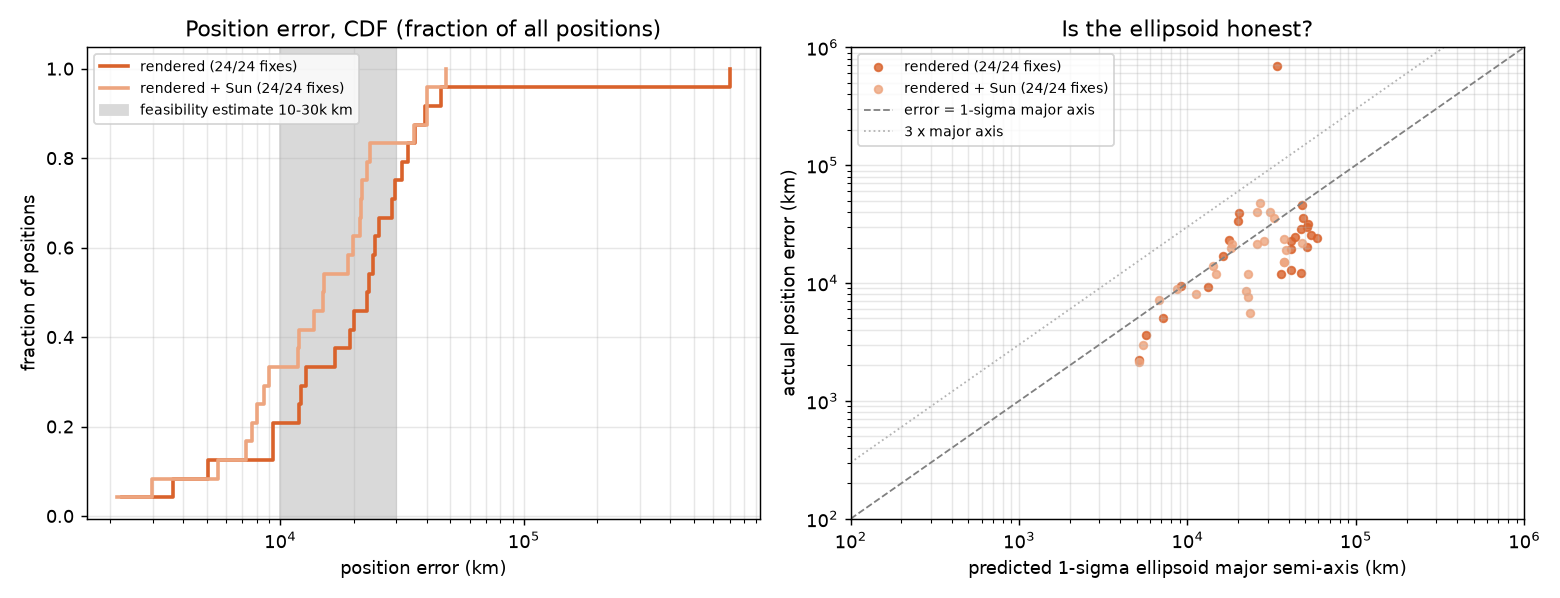

The file beside this chart, header and first rows:
att_err_arcsec, att_err_tetra3_arcsec, axes_km, case, err_au, err_km, id_all_ok, id_labelled, id_right, id_wrong, mode, n_cand, n_frames, n_lock, n_true_cand, n_used, n_visible, nees, ok, r_au, ray_err_arcsec, ray_errs, resid_rms, sun
8.545, 10.17, [48410.73461649702, 16359.490165169509, …, 0, 0.0002382, 35636, True, 3, 3, 0, rendered, 15, 8, 8, 3, 3, 3, 1.193, True, 1.168, 7.313, 2.4 12.0 7.3, 5.271, False
8.545, 10.17, [28304.76016583556, 12496.932259445706, …, 0, 0.0001515, 22660, True, 3, 3, 0, rendered, 15, 8, 8, 3, 4, 3, 1.327, True, 1.168, 7.313, 2.4 12.0 7.3, 11.64, True
8.949, 22.32, [41044.656902259514, 7189.954049698227, …, 1, 8.555553523394613e-05, 12799, True, 4, 4, 0, rendered, 17, 8, 8, 4, 4, 5, 2.476, True, 1.147, 7.221, 12.7 4.4 8.2 6.3, 3.162, False
8.949, 22.32, [25895.220949847302, 6732.9790274973375,…, 1, 0.0001426, 21329, True, 4, 4, 0, rendered, 17, 8, 8, 4, 5, 5, 2.302, True, 1.147, 7.221, 12.7 4.4 8.2 6.3, 5.595, True
6.749, 14.26, [13301.99659229276, 2741.3170911307825, …, 2, 6.219816764668578e-05, 9305, True, 4, 4, 0, rendered, 26, 8, 8, 4, 4, 5, 1.564, True, 1.179, 6.982, 6.0 8.0 5.2 8.9, 3.511, False
6.749, 14.26, [11165.528896969558, 2730.197958295767, …, 2, 5.366783986159895e-05, 8029, True, 4, 4, 0, rendered, 26, 8, 8, 4, 5, 5, 1.426, True, 1.179, 6.982, 6.0 8.0 5.2 8.9, 6.363, True
9.278, 8.897, [43491.06141455264, 13503.149242263547, …, 3, 0.0001643, 24574, True, 3, 3, 0, rendered, 22, 8, 8, 3, 3, 4, 2.371, True, 0.9948, 3.209, 15.4 3.2 3.1, 2.553, False
9.278, 8.897, [37467.067736983416, 9949.466330303707, …, 3, 0.000101, 15116, True, 3, 3, 0, rendered, 22, 8, 8, 3, 4, 4, 0.4608, True, 0.9948, 3.209, 15.4 3.2 3.1, 12.67, True
7.904, 10.75, [41453.37720690696, 6700.565787828652, 6…, 4, 0.0001298, 19422, True, 5, 5, 0, rendered, 23, 8, 8, 5, 5, 6, 4.192, True, 1.347, 10.53, 17.7 5.5 2.9 10.5 11.2, 5.822, False
7.904, 10.75, [26994.294145377196, 6442.493313299687, …, 4, 0.0003211, 48034, True, 5, 5, 0, rendered, 23, 8, 8, 5, 6, 6, 5.955, True, 1.347, 10.53, 17.7 5.5 2.9 10.5 11.2, 20.2, True
8.046, 20.74, [17551.603652404418, 7207.523439868532, …, 5, 0.0001542, 23067, True, 4, 4, 0, rendered, 16, 8, 8, 4, 4, 5, 5.672, True, 0.8043, 12.44, 16.2 3.5 16.5 8.7, 3.688, False
8.046, 20.74, [14820.095854769655, 6288.508501916818, …, 5, 7.922287890717077e-05, 11852, True, 4, 4, 0, rendered, 16, 8, 8, 4, 5, 5, 3.596, True, 0.8043, 12.44, 16.2 3.5 16.5 8.7, 11.18, True
10.79, 15.99, [7108.32743297236, 4186.310061438781, 36…, 6, 3.3794229253458673e-05, 5056, True, 6, 6, 0, rendered, 20, 8, 8, 6, 6, 7, 0.5502, True, 0.8082, 9.065, 4.5 7.7 3.0 10.4 11.5 10.8, 8.075, False
10.79, 15.99, [6750.229242408823, 4010.125471485579, 3…, 6, 4.834735205729039e-05, 7233, True, 6, 6, 0, rendered, 20, 8, 8, 6, 7, 7, 1.359, True, 0.8082, 9.065, 4.5 7.7 3.0 10.4 11.5 10.8, 15.97, True
5.985, 26.15, [5149.242656876415, 3899.5853872674065, …, 7, 1.4981123857797522e-05, 2241, True, 6, 6, 0, rendered, 12, 8, 8, 6, 6, 7, 0.372, True, 1.079, 3.729, 2.5 7.5 2.4 4.9 2.6 15.9, 7.256, False
5.985, 26.15, [5146.398102010957, 3785.093084119185, 3…, 7, 1.432321835096885e-05, 2143, True, 6, 6, 0, rendered, 12, 8, 8, 6, 7, 7, 0.3613, True, 1.079, 3.729, 2.5 7.5 2.4 4.9 2.6 15.9, 6.921, True
8.645, 11.43, [51648.47874624982, 16852.534649847068, …, 8, 0.0002106, 31512, True, 3, 3, 0, rendered, 24, 8, 8, 3, 3, 3, 1.242, True, 1.1, 5.411, 5.4 4.6 9.1, 1.706, False
8.645, 11.43, [32455.67752834663, 12060.283245659386, …, 8, 0.0002377, 35559, True, 3, 3, 0, rendered, 24, 8, 8, 3, 4, 3, 1.305, True, 1.1, 5.411, 5.4 4.6 9.1, 7.353, True
9.928, 14.33, [35746.06904707769, 5505.702607825434, 5…, 9, 7.96878606467079e-05, 11921, True, 5, 5, 0, rendered, 9, 8, 8, 5, 5, 6, 1.949, True, 1.262, 11.14, 6.0 14.9 12.1 11.1 7.6, 8.854, False
9.928, 14.33, [22291.053578752835, 5364.797852426539, …, 9, 5.7563435556553604e-05, 8611, True, 5, 5, 0, rendered, 9, 8, 8, 5, 6, 6, 2.087, True, 1.262, 11.14, 6.0 14.9 12.1 11.1 7.6, 11.28, True
9.071, 13.81, [48195.61753471062, 7563.966898255724, 7…, 10, 0.0003068, 45892, True, 4, 4, 0, rendered, 17, 8, 8, 4, 4, 5, 2.592, True, 1.869, 9.75, 11.4 5.2 10.4 9.1, 4.726, False
9.071, 13.81, [37444.662137729385, 7341.50580082362, 7…, 10, 0.0001006, 15044, True, 4, 4, 0, rendered, 17, 8, 8, 4, 5, 5, 1.762, True, 1.869, 9.75, 11.4 5.2 10.4 9.1, 11.54, True
10.03, 8.759, [5642.5683615592125, 2156.8357961671077,…, 11, 2.4358850380031508e-05, 3644, True, 5, 5, 0, rendered, 19, 8, 8, 5, 5, 6, 1.092, True, 1.03, 7.103, 5.2 8.0 2.4 11.9 7.1, 6.005, False
10.03, 8.759, [5416.303847031992, 2147.8314210805806, …, 11, 1.988001671880514e-05, 2974, True, 5, 5, 0, rendered, 19, 8, 8, 5, 6, 6, 1.186, True, 1.03, 7.103, 5.2 8.0 2.4 11.9 7.1, 11.46, True
9.355, 15.05, [41137.751038015806, 7206.788595400719, …, 12, 0.0001519, 22727, True, 4, 4, 0, rendered, 17, 8, 8, 4, 4, 5, 2.894, True, 1.15, 10.34, 10.9 9.8 8.1 11.2, 5.379, False
9.355, 15.05, [26010.71981384311, 6748.566803127818, 6…, 12, 0.0002673, 39993, True, 4, 4, 0, rendered, 17, 8, 8, 4, 5, 5, 3.768, True, 1.15, 10.34, 10.9 9.8 8.1 11.2, 6.358, True
7.278, 6.735, [47036.46115667078, 14849.210581077668, …, 13, 8.138037175370787e-05, 12174, True, 3, 3, 0, rendered, 21, 8, 8, 3, 3, 3, 0.7056, True, 0.9083, 7.603, 7.6 8.5 7.4, 6.165, False
7.278, 6.735, [22731.624076875763, 10652.111337529937,…, 13, 7.974221264387862e-05, 11929, True, 3, 3, 0, rendered, 21, 8, 8, 3, 4, 3, 1.285, True, 0.9083, 7.603, 7.6 8.5 7.4, 12.62, True
8.189, 11.12, [34126.036022570246, 5100.112865733694, …, 14, 0.004675, 699304, False, 4, 3, 1, rendered, 19, 8, 8, 4, 4, 6, 918.9, True, 1.287, 8.578, 334.1 3.5 7.4 9.8, 86.18, False
8.189, 11.12, [23596.823851541314, 6424.186576919157, …, 14, 3.710077491444332e-05, 5550, True, 4, 3, 0, rendered, 19, 8, 8, 4, 4, 6, 0.5984, True, 1.287, 8.578, 334.1 3.5 7.4 9.8, 7.925, True
8.965, 20.38, [58540.5993313358, 21044.354303362143, 1…, 15, 0.0001606, 24030, True, 3, 3, 0, rendered, 20, 8, 8, 3, 3, 3, 1.269, True, 1.799, 3.599, 3.6 2.3 12.5, 3.993, False
8.965, 20.38, [47560.60821087964, 16722.053822371436, …, 15, 0.0001452, 21727, True, 3, 3, 0, rendered, 20, 8, 8, 3, 4, 3, 1.346, True, 1.799, 3.599, 3.6 2.3 12.5, 4.479, True
8.164, 11.06, [54001.35853387062, 17020.032577771657, …, 16, 0.0001703, 25470, True, 3, 3, 0, rendered, 17, 8, 8, 3, 3, 3, 1.774, True, 1.017, 8.933, 4.5 8.9 11.6, 4.386, False
8.164, 11.06, [37503.63872016343, 11408.994414949975, …, 16, 0.0001568, 23462, True, 3, 3, 0, rendered, 17, 8, 8, 3, 4, 3, 3.481, True, 1.017, 8.933, 4.5 8.9 11.6, 6.296, True
11.94, 12.97, [47326.23775474572, 14884.724064133807, …, 17, 0.0001919, 28701, True, 3, 3, 0, rendered, 19, 8, 8, 3, 3, 3, 0.4714, True, 0.8991, 4.418, 4.4 14.2 1.7, 7.679, False
11.94, 12.97, [22953.36215611032, 10575.104884399745, …, 17, 5.109156311430744e-05, 7643, True, 3, 3, 0, rendered, 19, 8, 8, 3, 4, 3, 0.3508, True, 0.8991, 4.418, 4.4 14.2 1.7, 8.351, True
7.263, 25.51, [51376.16761422974, 8768.733073771537, 8…, 18, 0.0001341, 20065, True, 4, 4, 0, rendered, 21, 8, 8, 4, 4, 5, 4.332, True, 1.674, 9.216, 17.2 5.0 9.0 9.4, 3.847, False
7.263, 25.51, [38486.64008354806, 8331.675015164306, 8…, 18, 0.0001275, 19067, True, 4, 4, 0, rendered, 21, 8, 8, 4, 5, 5, 5.207, True, 1.674, 9.216, 17.2 5.0 9.0 9.4, 5.644, True
7.778, 10.81, [20064.86061964837, 8719.160099084842, 7…, 19, 0.0002241, 33529, True, 4, 4, 0, rendered, 12, 8, 8, 4, 4, 5, 7.926, True, 1.409, 12.49, 21.0 6.2 18.8 6.1, 4.44, False
7.778, 10.81, [18040.656687587558, 8176.244391757185, …, 19, 0.0001335, 19969, True, 4, 4, 0, rendered, 12, 8, 8, 4, 5, 5, 5.209, True, 1.409, 12.49, 21.0 6.2 18.8 6.1, 18.35, True
11.28, 12.64, [9172.304962406233, 5345.287091670026, 4…, 20, 6.270765818469776e-05, 9381, True, 6, 6, 0, rendered, 9, 8, 8, 6, 6, 7, 1.147, True, 1.114, 6.461, 5.0 4.8 6.8 6.2 11.0 14.6, 7.632, False
11.28, 12.64, [8712.844758578494, 5161.077310155862, 4…, 20, 5.99907284506739e-05, 8974, True, 6, 6, 0, rendered, 9, 8, 8, 6, 7, 7, 1.463, True, 1.114, 6.461, 5.0 4.8 6.8 6.2 11.0 14.6, 11.7, True
10.15, 11.8, [16237.663869567368, 7662.325819956799, …, 21, 0.0001124, 16814, True, 5, 5, 0, rendered, 20, 8, 8, 5, 5, 6, 4.948, True, 1.257, 15.26, 15.3 3.3 16.9 6.7 15.7, 8.09, False
10.15, 11.8, [14273.871611169941, 7269.177933892318, …, 21, 9.236926854167776e-05, 13818, True, 5, 5, 0, rendered, 20, 8, 8, 5, 6, 6, 2.734, True, 1.257, 15.26, 15.3 3.3 16.9 6.7 15.7, 18.88, True
7.48, 9.031, [20357.217476759244, 8915.621458553363, …, 22, 0.0002623, 39236, True, 4, 4, 0, rendered, 18, 8, 8, 4, 4, 5, 7.5, True, 1.535, 13.98, 20.7 10.4 17.6 1.9, 4.97, False
7.48, 9.031, [18477.4537086542, 8427.160900454812, 76…, 22, 0.0001433, 21431, True, 4, 4, 0, rendered, 18, 8, 8, 4, 5, 5, 3.942, True, 1.535, 13.98, 20.7 10.4 17.6 1.9, 17.17, True
11.52, 11.14, [50939.03337416146, 16542.3611281302, 15…, 23, 0.000198, 29617, True, 3, 3, 0, rendered, 20, 8, 8, 3, 3, 3, 0.7371, True, 1.066, 6.796, 5.1 9.9 6.8, 5.666, False
11.52, 11.14, [30832.84314411983, 11812.265080179923, …, 23, 0.0002676, 40038, True, 3, 3, 0, rendered, 20, 8, 8, 3, 4, 3, 1.969, True, 1.066, 6.796, 5.1 9.9 6.8, 6.284, True
